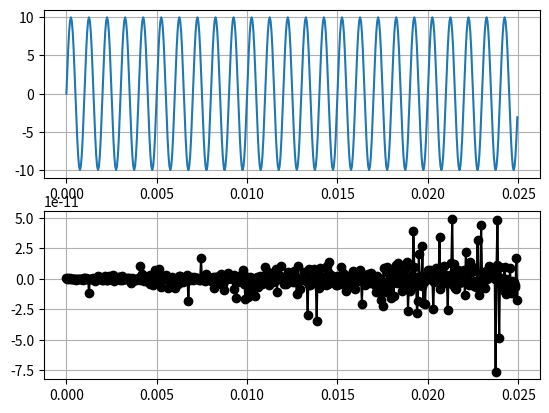

Python code for this plot:
import matplotlib.pyplot as plt
import numpy as np
import scipy.signal as sp

def eje_temporal (N, fs):
    
    # Resolución espectral = fs / N
    # t_final siempre va a ser 1/Res. espec.
    Ts = 1/fs
    t_final = N * Ts # su inversa es la resolución espectral
    tt = np.arange (0, t_final, Ts) # defino una sucesión de valores para el tiempo
    return tt

def func_senoidal (amp, frec, fase, tt, v_medio):
    
    xx = amp * np.sin (2 * np.pi * frec * tt + fase) + v_medio # tt es un vector, por ende la función sin se evalúa para cada punto del mismo
    # xx tendrá la misma dimensión que tt
    return xx


N = 500
eje_N = np.linspace (0, N-1, N)
x = np.zeros (N)
#x[4] = 1 # creo una delta(x-4)
tt = eje_temporal (500, 20000)
x = func_senoidal (10, 1000, 0, tt, 0)


X = np.zeros (N, dtype = np.complex128)

for k in range (0, 500, 1):
    for n in range (0, 500, 1):
        X[k] += x[n] * np.exp(-1j*k*2*np.pi*n/N)
    print (X[k])
    
    
# Pasaje de N (adimensional) a frecuencia -> tt * Δf

plt.subplot (2, 1, 1)
plt.plot (tt, x)
plt.grid (True)

plt.subplot (2, 1, 2)
plt.plot (tt, X, linestyle='-', marker='o', color='black')
plt.grid (True)

plt.show ()